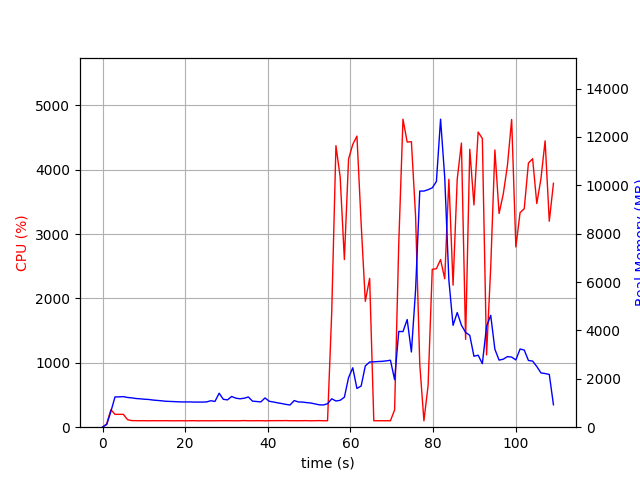

Values plotted in this chart, from the file beside it:
elapsed_time, nproc, cpu, mem_real, mem_virtual
3.886222839355469e-05, 1, 0.0, 10.04, 3186
1.006, 1, 52.7, 108.6, 775
2.013, 1, 272.0, 646.7, 4753
3.02, 1, 199.6, 1252, 5415
4.027, 1, 199.6, 1254, 5415
5.033, 1, 199.7, 1264, 5443
6.042, 1, 117.1, 1230, 5443
7.049, 1, 102.2, 1212, 5443
8.055, 1, 101.4, 1186, 5443
9.061, 1, 100.4, 1174, 5443
10.07, 1, 101.4, 1157, 5443
11.07, 1, 99.3, 1148, 5443
12.08, 1, 101.2, 1125, 5443
13.09, 1, 100.1, 1108, 5443
14.1, 1, 100.2, 1095, 5443
15.11, 1, 101.1, 1075, 5443
16.12, 1, 100.3, 1067, 5443
17.13, 1, 99.1, 1060, 5443
18.13, 1, 100.2, 1051, 5443
19.14, 1, 100.2, 1044, 5443
20.15, 1, 99.2, 1044, 5443
21.16, 1, 100.2, 1044, 5443
22.17, 1, 101.1, 1038, 5443
23.17, 1, 99.1, 1038, 5443
24.18, 1, 100.1, 1038, 5443
25.19, 1, 100.1, 1046, 5443
26.2, 1, 99.2, 1094, 5443
27.21, 1, 100.1, 1066, 5443
28.22, 1, 100.1, 1405, 5603
29.23, 1, 101.1, 1153, 5795
30.24, 1, 101.0, 1130, 5795
31.25, 1, 100.0, 1270, 5795
32.26, 1, 100.0, 1200, 5795
33.26, 1, 100.1, 1175, 5795
34.27, 1, 103.1, 1197, 5795
35.28, 1, 100.1, 1249, 5795
36.29, 1, 100.1, 1077, 5795
37.3, 1, 101.1, 1062, 5795
38.31, 1, 101.1, 1046, 5795
39.32, 1, 99.1, 1210, 5795
40.33, 1, 101.0, 1073, 5795
41.34, 1, 101.1, 1041, 5795
42.34, 1, 102.1, 1008, 5795
43.35, 1, 101.2, 977.8, 5795
44.36, 1, 103.1, 944, 5795
45.37, 1, 100.2, 918.1, 5795
46.38, 1, 101.1, 1100, 5795
47.39, 1, 100.0, 1044, 5795
48.4, 1, 101.1, 1038, 5795
49.41, 1, 102.0, 1016, 5795
50.42, 1, 99.2, 998.4, 5795
51.42, 1, 101.1, 962.6, 5795
52.43, 1, 102.2, 925.4, 5795
53.44, 1, 100.2, 918.7, 5795
54.45, 1, 100.1, 968.8, 5795
55.46, 1, 1783, 1174, 6167
56.48, 1, 4372, 1085, 6167
57.5, 1, 3887, 1111, 6203
58.52, 1, 2604, 1240, 6767
59.54, 1, 4165, 2048, 8047
... 49 more rows
